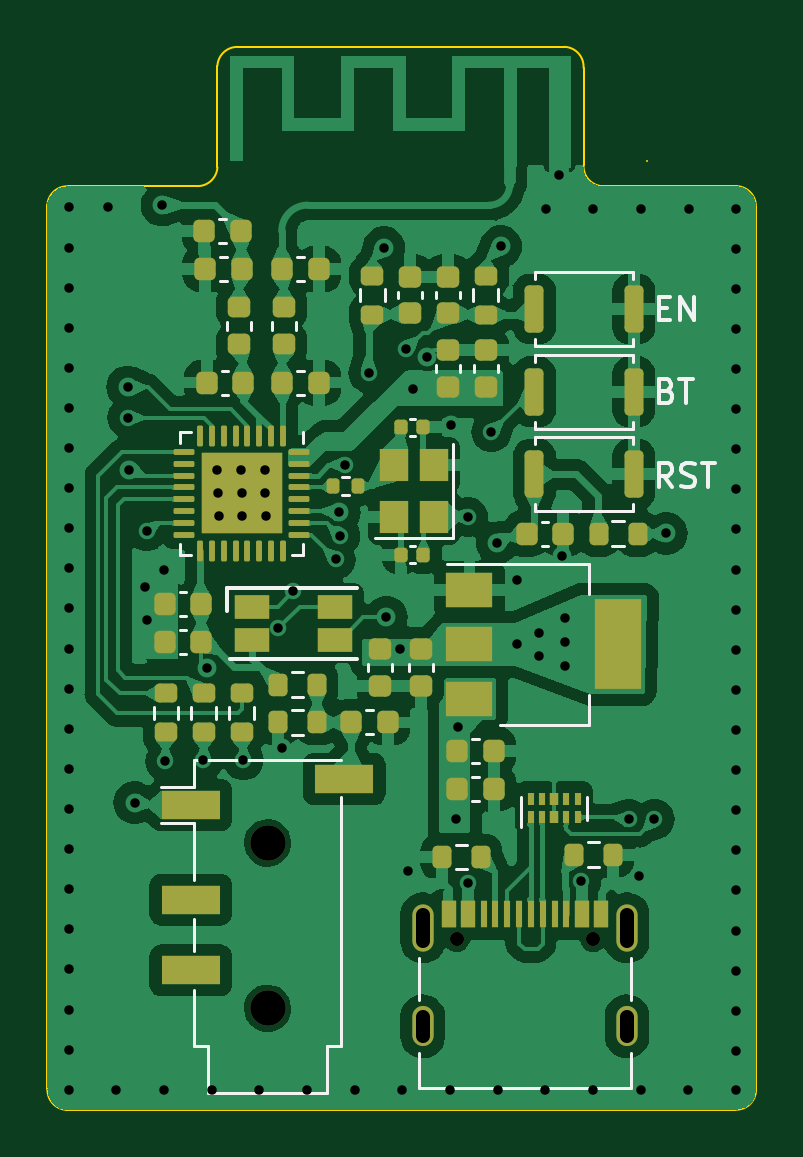
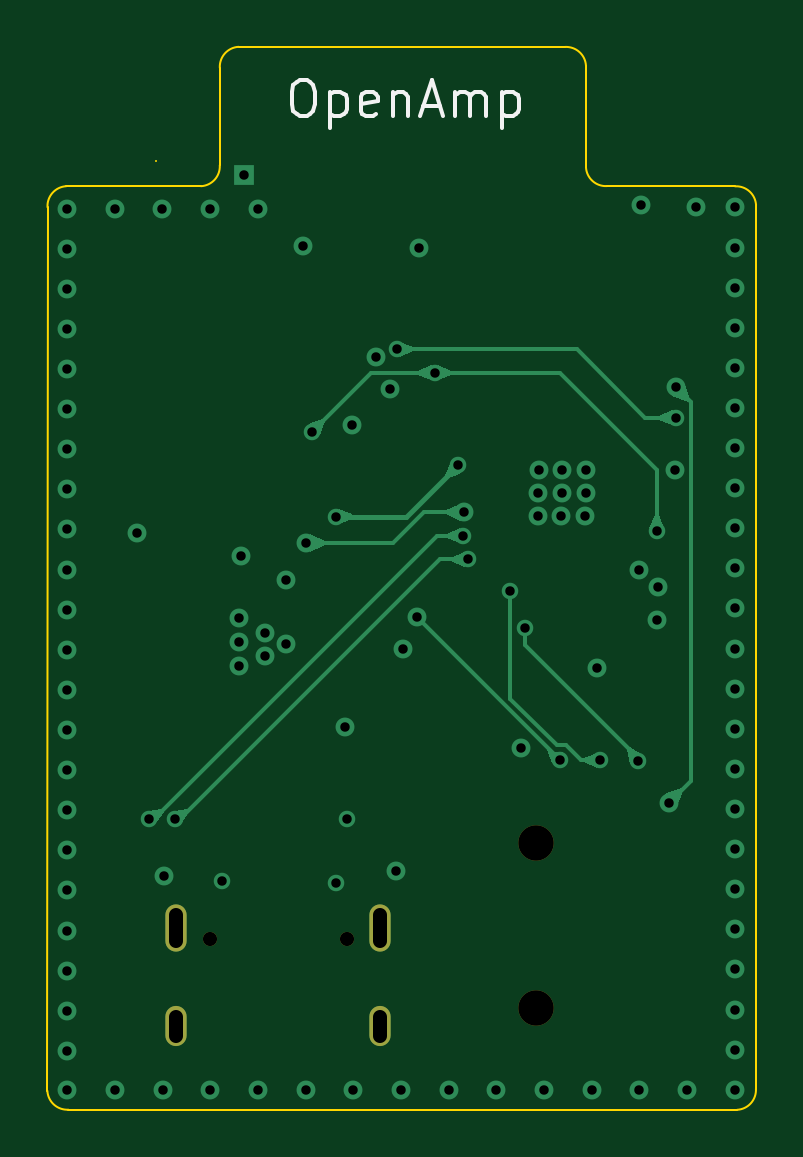
Circuit board: 11 layer files. Board 30.0 x 45.0 mm.
- bottom_copper: PowerMeter-B_Cu.gbl (16554 bytes)
- bottom_mask: PowerMeter-B_Mask.gbs (874 bytes)
- paste: PowerMeter-B_Paste.gbp (511 bytes)
- bottom_silk: PowerMeter-B_Silkscreen.gbo (4508 bytes)
- outline: PowerMeter-Edge_Cuts.gm1 (1598 bytes)
- top_copper: PowerMeter-F_Cu.gtl (160209 bytes)
- top_mask: PowerMeter-F_Mask.gts (7752 bytes)
- paste: PowerMeter-F_Paste.gtp (7692 bytes)
- top_silk: PowerMeter-F_Silkscreen.gto (16843 bytes)
- drill: PowerMeter-NPTH.drl (518 bytes)
- drill: PowerMeter-PTH.drl (2372 bytes)

=== bottom_copper: PowerMeter-B_Cu.gbl (16554 bytes, source omitted) ===
=== bottom_mask: PowerMeter-B_Mask.gbs ===
%TF.GenerationSoftware,KiCad,Pcbnew,7.0.2-6a45011f42~172~ubuntu22.04.1*%
%TF.CreationDate,2023-05-14T19:46:31+02:00*%
%TF.ProjectId,PowerMeter,506f7765-724d-4657-9465-722e6b696361,rev?*%
%TF.SameCoordinates,Original*%
%TF.FileFunction,Soldermask,Bot*%
%TF.FilePolarity,Negative*%
%FSLAX46Y46*%
G04 Gerber Fmt 4.6, Leading zero omitted, Abs format (unit mm)*
G04 Created by KiCad (PCBNEW 7.0.2-6a45011f42~172~ubuntu22.04.1) date 2023-05-14 19:46:31*
%MOMM*%
%LPD*%
G01*
G04 APERTURE LIST*
%ADD10C,0.600000*%
%ADD11O,0.900000X2.000000*%
%ADD12O,0.900000X1.700000*%
%ADD13C,1.500000*%
G04 APERTURE END LIST*
D10*
%TO.C,J2*%
X87330000Y-108075000D03*
X93110000Y-108075000D03*
D11*
X85900000Y-107595000D03*
D12*
X85900000Y-111765000D03*
D11*
X94540000Y-107595000D03*
D12*
X94540000Y-111765000D03*
%TD*%
D13*
%TO.C,J3*%
X79320000Y-111000000D03*
X79320000Y-104000000D03*
%TD*%
M02*

=== paste: PowerMeter-B_Paste.gbp ===
%TF.GenerationSoftware,KiCad,Pcbnew,7.0.2-6a45011f42~172~ubuntu22.04.1*%
%TF.CreationDate,2023-05-14T19:46:31+02:00*%
%TF.ProjectId,PowerMeter,506f7765-724d-4657-9465-722e6b696361,rev?*%
%TF.SameCoordinates,Original*%
%TF.FileFunction,Paste,Bot*%
%TF.FilePolarity,Positive*%
%FSLAX46Y46*%
G04 Gerber Fmt 4.6, Leading zero omitted, Abs format (unit mm)*
G04 Created by KiCad (PCBNEW 7.0.2-6a45011f42~172~ubuntu22.04.1) date 2023-05-14 19:46:31*
%MOMM*%
%LPD*%
G01*
G04 APERTURE LIST*
G04 APERTURE END LIST*
M02*

=== bottom_silk: PowerMeter-B_Silkscreen.gbo ===
%TF.GenerationSoftware,KiCad,Pcbnew,7.0.2-6a45011f42~172~ubuntu22.04.1*%
%TF.CreationDate,2023-05-14T19:46:31+02:00*%
%TF.ProjectId,PowerMeter,506f7765-724d-4657-9465-722e6b696361,rev?*%
%TF.SameCoordinates,Original*%
%TF.FileFunction,Legend,Bot*%
%TF.FilePolarity,Positive*%
%FSLAX46Y46*%
G04 Gerber Fmt 4.6, Leading zero omitted, Abs format (unit mm)*
G04 Created by KiCad (PCBNEW 7.0.2-6a45011f42~172~ubuntu22.04.1) date 2023-05-14 19:46:31*
%MOMM*%
%LPD*%
G01*
G04 APERTURE LIST*
%ADD10C,0.150000*%
%ADD11C,0.600000*%
%ADD12O,0.900000X2.000000*%
%ADD13O,0.900000X1.700000*%
%ADD14C,1.500000*%
G04 APERTURE END LIST*
D10*
X89307142Y-71716428D02*
X89021428Y-71716428D01*
X89021428Y-71716428D02*
X88878571Y-71787857D01*
X88878571Y-71787857D02*
X88735714Y-71930714D01*
X88735714Y-71930714D02*
X88664285Y-72216428D01*
X88664285Y-72216428D02*
X88664285Y-72716428D01*
X88664285Y-72716428D02*
X88735714Y-73002142D01*
X88735714Y-73002142D02*
X88878571Y-73145000D01*
X88878571Y-73145000D02*
X89021428Y-73216428D01*
X89021428Y-73216428D02*
X89307142Y-73216428D01*
X89307142Y-73216428D02*
X89450000Y-73145000D01*
X89450000Y-73145000D02*
X89592857Y-73002142D01*
X89592857Y-73002142D02*
X89664285Y-72716428D01*
X89664285Y-72716428D02*
X89664285Y-72216428D01*
X89664285Y-72216428D02*
X89592857Y-71930714D01*
X89592857Y-71930714D02*
X89450000Y-71787857D01*
X89450000Y-71787857D02*
X89307142Y-71716428D01*
X88021428Y-72216428D02*
X88021428Y-73716428D01*
X88021428Y-72287857D02*
X87878571Y-72216428D01*
X87878571Y-72216428D02*
X87592856Y-72216428D01*
X87592856Y-72216428D02*
X87449999Y-72287857D01*
X87449999Y-72287857D02*
X87378571Y-72359285D01*
X87378571Y-72359285D02*
X87307142Y-72502142D01*
X87307142Y-72502142D02*
X87307142Y-72930714D01*
X87307142Y-72930714D02*
X87378571Y-73073571D01*
X87378571Y-73073571D02*
X87449999Y-73145000D01*
X87449999Y-73145000D02*
X87592856Y-73216428D01*
X87592856Y-73216428D02*
X87878571Y-73216428D01*
X87878571Y-73216428D02*
X88021428Y-73145000D01*
X86092856Y-73145000D02*
X86235713Y-73216428D01*
X86235713Y-73216428D02*
X86521428Y-73216428D01*
X86521428Y-73216428D02*
X86664285Y-73145000D01*
X86664285Y-73145000D02*
X86735713Y-73002142D01*
X86735713Y-73002142D02*
X86735713Y-72430714D01*
X86735713Y-72430714D02*
X86664285Y-72287857D01*
X86664285Y-72287857D02*
X86521428Y-72216428D01*
X86521428Y-72216428D02*
X86235713Y-72216428D01*
X86235713Y-72216428D02*
X86092856Y-72287857D01*
X86092856Y-72287857D02*
X86021428Y-72430714D01*
X86021428Y-72430714D02*
X86021428Y-72573571D01*
X86021428Y-72573571D02*
X86735713Y-72716428D01*
X85378571Y-72216428D02*
X85378571Y-73216428D01*
X85378571Y-72359285D02*
X85307142Y-72287857D01*
X85307142Y-72287857D02*
X85164285Y-72216428D01*
X85164285Y-72216428D02*
X84949999Y-72216428D01*
X84949999Y-72216428D02*
X84807142Y-72287857D01*
X84807142Y-72287857D02*
X84735714Y-72430714D01*
X84735714Y-72430714D02*
X84735714Y-73216428D01*
X84092856Y-72787857D02*
X83378571Y-72787857D01*
X84235713Y-73216428D02*
X83735713Y-71716428D01*
X83735713Y-71716428D02*
X83235713Y-73216428D01*
X82735714Y-73216428D02*
X82735714Y-72216428D01*
X82735714Y-72359285D02*
X82664285Y-72287857D01*
X82664285Y-72287857D02*
X82521428Y-72216428D01*
X82521428Y-72216428D02*
X82307142Y-72216428D01*
X82307142Y-72216428D02*
X82164285Y-72287857D01*
X82164285Y-72287857D02*
X82092857Y-72430714D01*
X82092857Y-72430714D02*
X82092857Y-73216428D01*
X82092857Y-72430714D02*
X82021428Y-72287857D01*
X82021428Y-72287857D02*
X81878571Y-72216428D01*
X81878571Y-72216428D02*
X81664285Y-72216428D01*
X81664285Y-72216428D02*
X81521428Y-72287857D01*
X81521428Y-72287857D02*
X81449999Y-72430714D01*
X81449999Y-72430714D02*
X81449999Y-73216428D01*
X80735714Y-72216428D02*
X80735714Y-73716428D01*
X80735714Y-72287857D02*
X80592857Y-72216428D01*
X80592857Y-72216428D02*
X80307142Y-72216428D01*
X80307142Y-72216428D02*
X80164285Y-72287857D01*
X80164285Y-72287857D02*
X80092857Y-72359285D01*
X80092857Y-72359285D02*
X80021428Y-72502142D01*
X80021428Y-72502142D02*
X80021428Y-72930714D01*
X80021428Y-72930714D02*
X80092857Y-73073571D01*
X80092857Y-73073571D02*
X80164285Y-73145000D01*
X80164285Y-73145000D02*
X80307142Y-73216428D01*
X80307142Y-73216428D02*
X80592857Y-73216428D01*
X80592857Y-73216428D02*
X80735714Y-73145000D01*
%LPC*%
D11*
%TO.C,J2*%
X87330000Y-108075000D03*
X93110000Y-108075000D03*
D12*
X85900000Y-107595000D03*
D13*
X85900000Y-111765000D03*
D12*
X94540000Y-107595000D03*
D13*
X94540000Y-111765000D03*
%TD*%
D14*
%TO.C,J3*%
X79320000Y-111000000D03*
X79320000Y-104000000D03*
%TD*%
%LPD*%
M02*

=== outline: PowerMeter-Edge_Cuts.gm1 ===
%TF.GenerationSoftware,KiCad,Pcbnew,7.0.2-6a45011f42~172~ubuntu22.04.1*%
%TF.CreationDate,2023-05-14T19:46:31+02:00*%
%TF.ProjectId,PowerMeter,506f7765-724d-4657-9465-722e6b696361,rev?*%
%TF.SameCoordinates,Original*%
%TF.FileFunction,Profile,NP*%
%FSLAX46Y46*%
G04 Gerber Fmt 4.6, Leading zero omitted, Abs format (unit mm)*
G04 Created by KiCad (PCBNEW 7.0.2-6a45011f42~172~ubuntu22.04.1) date 2023-05-14 19:46:31*
%MOMM*%
%LPD*%
G01*
G04 APERTURE LIST*
%TA.AperFunction,Profile*%
%ADD10C,0.100000*%
%TD*%
G04 APERTURE END LIST*
D10*
X95387767Y-75132233D02*
X95387767Y-75132233D01*
X92699997Y-71188345D02*
G75*
G03*
X91904893Y-70300001I-841697J46645D01*
G01*
X70800000Y-115300000D02*
X99111655Y-115295107D01*
X93496397Y-76200000D02*
X99200000Y-76200000D01*
X70888344Y-76204903D02*
G75*
G03*
X70000001Y-77000000I-46644J-841697D01*
G01*
X70000000Y-77000000D02*
X70004893Y-114411655D01*
X92701302Y-75311656D02*
G75*
G03*
X93496397Y-76200000I841698J-46644D01*
G01*
X77200000Y-71100000D02*
X77200000Y-75400000D01*
X92700000Y-71188345D02*
X92701290Y-75311655D01*
X99995097Y-77088344D02*
G75*
G03*
X99200000Y-76200001I-841697J46644D01*
G01*
X78088344Y-70304903D02*
G75*
G03*
X77200001Y-71100000I-46644J-841697D01*
G01*
X76311656Y-76195097D02*
G75*
G03*
X77199999Y-75400000I46644J841697D01*
G01*
X78088345Y-70304893D02*
X91904893Y-70300000D01*
X99111656Y-115295097D02*
G75*
G03*
X99999999Y-114500000I46644J841697D01*
G01*
X70004903Y-114411656D02*
G75*
G03*
X70800000Y-115299999I841697J-46644D01*
G01*
X76311655Y-76195107D02*
X70888345Y-76204893D01*
X99995107Y-77088345D02*
X100000000Y-114500000D01*
M02*

=== top_copper: PowerMeter-F_Cu.gtl (160209 bytes, source omitted) ===
=== top_mask: PowerMeter-F_Mask.gts (7752 bytes, source omitted) ===
=== paste: PowerMeter-F_Paste.gtp (7692 bytes, source omitted) ===
=== top_silk: PowerMeter-F_Silkscreen.gto (16843 bytes, source omitted) ===
=== drill: PowerMeter-NPTH.drl ===
M48
; DRILL file {KiCad 7.0.2-6a45011f42~172~ubuntu22.04.1} date Sun 14 May 2023 19:46:33
; FORMAT={-:-/ absolute / metric / decimal}
; #@! TF.CreationDate,2023-05-14T19:46:33+02:00
; #@! TF.GenerationSoftware,Kicad,Pcbnew,7.0.2-6a45011f42~172~ubuntu22.04.1
; #@! TF.FileFunction,NonPlated,1,4,NPTH
FMAT,2
METRIC
; #@! TA.AperFunction,NonPlated,NPTH,ComponentDrill
T1C0.600
; #@! TA.AperFunction,NonPlated,NPTH,ComponentDrill
T2C1.500
%
G90
G05
T1
X87.33Y-108.075
X93.11Y-108.075
T2
X79.32Y-104.0
X79.32Y-111.0
T0
M30

=== drill: PowerMeter-PTH.drl ===
M48
; DRILL file {KiCad 7.0.2-6a45011f42~172~ubuntu22.04.1} date Sun 14 May 2023 19:46:33
; FORMAT={-:-/ absolute / metric / decimal}
; #@! TF.CreationDate,2023-05-14T19:46:33+02:00
; #@! TF.GenerationSoftware,Kicad,Pcbnew,7.0.2-6a45011f42~172~ubuntu22.04.1
; #@! TF.FileFunction,Plated,1,4,PTH
FMAT,2
METRIC
; #@! TA.AperFunction,Plated,PTH,ViaDrill
T1C0.400
; #@! TA.AperFunction,Plated,PTH,ComponentDrill
T2C0.400
; #@! TA.AperFunction,Plated,PTH,ComponentDrill
T3C0.600
%
G90
G05
T1
X70.9Y-77.1
X70.9Y-78.798
X70.9Y-80.495
X70.9Y-82.193
X70.9Y-83.891
X70.9Y-85.589
X70.9Y-87.286
X70.9Y-88.984
X70.9Y-90.682
X70.9Y-92.38
X70.9Y-94.077
X70.9Y-95.775
X70.9Y-97.473
X70.9Y-99.17
X70.9Y-100.868
X70.9Y-102.566
X70.9Y-104.264
X70.9Y-105.961
X70.9Y-107.659
X70.9Y-109.357
X70.9Y-111.055
X70.9Y-112.752
X70.9Y-114.45
X72.55Y-77.1
X72.918Y-114.45
X73.4Y-84.7
X73.4Y-86.0
X73.45Y-88.2
X73.7Y-102.3
X74.15Y-93.15
X74.2Y-90.8
X74.2Y-94.55
X74.85Y-77.0
X74.936Y-114.45
X74.95Y-92.45
X75.0Y-100.55
X76.6Y-100.5
X76.75Y-96.6
X76.954Y-114.45
X77.2Y-88.2
X77.22Y-89.2
X77.25Y-90.15
X78.2Y-88.2
X78.22Y-89.2
X78.25Y-90.15
X78.3Y-100.5
X78.971Y-114.45
X79.2Y-88.2
X79.22Y-89.2
X79.25Y-90.15
X79.775Y-94.919
X79.95Y-100.0
X80.4Y-93.35
X80.989Y-114.45
X82.2Y-92.0
X82.352Y-89.998
X82.4Y-91.0
X82.6Y-88.0
X83.007Y-114.45
X83.6Y-84.1
X84.25Y-78.8
X84.35Y-94.45
X84.95Y-95.8
X85.025Y-114.45
X85.2Y-83.1
X85.25Y-105.2
X85.5Y-84.8
X86.092Y-83.425
X87.043Y-114.45
X87.1Y-86.3
X87.3Y-103.0
X87.4Y-99.1
X87.8Y-90.2
X87.8Y-105.7
X88.8Y-86.6
X89.05Y-91.3
X89.061Y-114.45
X89.2Y-78.75
X89.9Y-92.85
X89.9Y-95.6
X90.8Y-95.1
X90.8Y-96.1
X91.079Y-114.45
X91.096Y-77.15
X91.8Y-91.85
X91.9Y-94.5
X91.9Y-95.5
X91.9Y-96.5
X92.6Y-105.6
X93.096Y-114.45
X93.114Y-77.15
X94.608Y-102.992
X95.05Y-105.4
X95.114Y-114.45
X95.132Y-77.15
X95.7Y-103.0
X96.2Y-90.9
X97.132Y-114.45
X97.15Y-77.15
X99.15Y-77.15
X99.15Y-78.848
X99.15Y-80.545
X99.15Y-82.243
X99.15Y-83.941
X99.15Y-85.639
X99.15Y-87.336
X99.15Y-89.034
X99.15Y-90.732
X99.15Y-92.43
X99.15Y-94.127
X99.15Y-95.825
X99.15Y-97.523
X99.15Y-99.22
X99.15Y-100.918
X99.15Y-102.616
X99.15Y-104.314
X99.15Y-106.011
X99.15Y-107.709
X99.15Y-109.407
X99.15Y-111.105
X99.15Y-112.802
X99.15Y-114.45
T2
X91.67Y-75.74
T3
X85.9Y-108.145G85X85.9Y-107.045
G05
X85.9Y-112.165G85X85.9Y-111.365
G05
X94.54Y-108.145G85X94.54Y-107.045
G05
X94.54Y-112.165G85X94.54Y-111.365
G05
T0
M30

